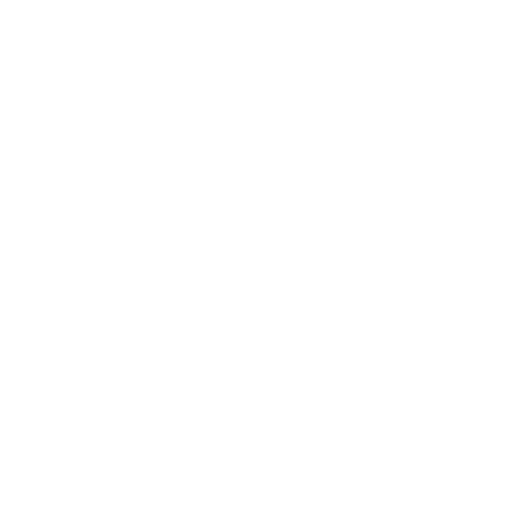
t = 0.00 s
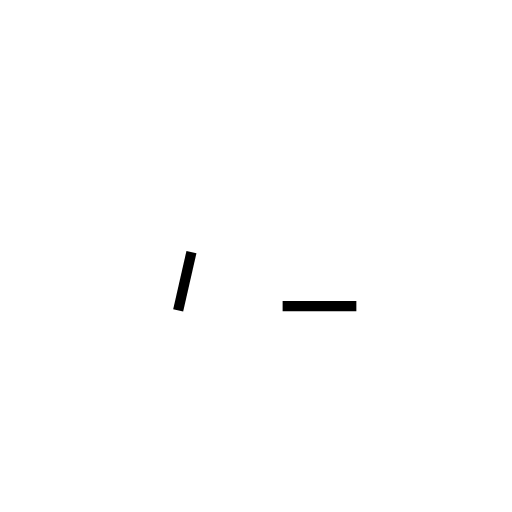
t = 0.39 s
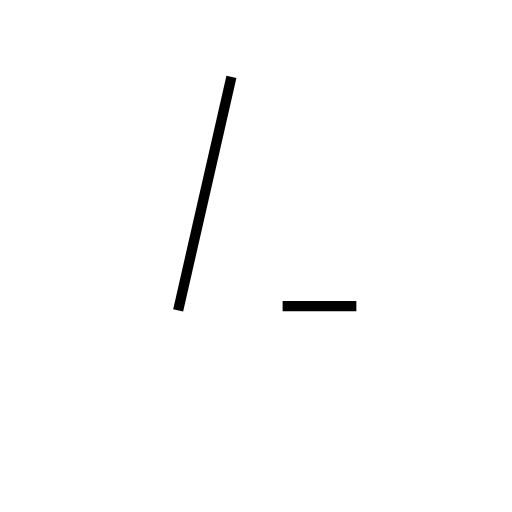
t = 0.92 s
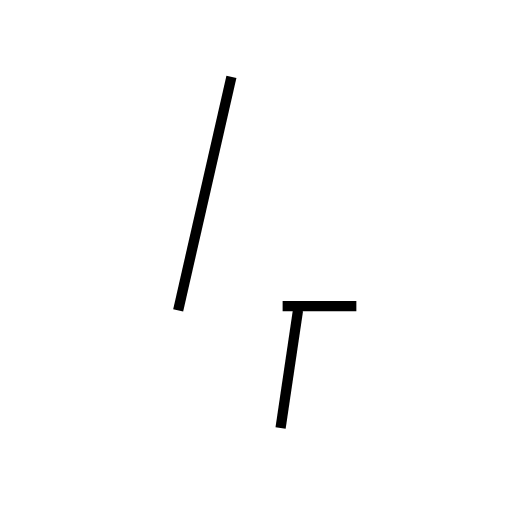
t = 1.27 s
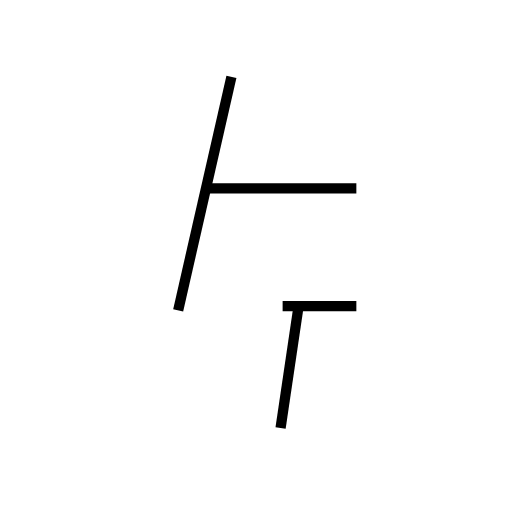
t = 1.71 s
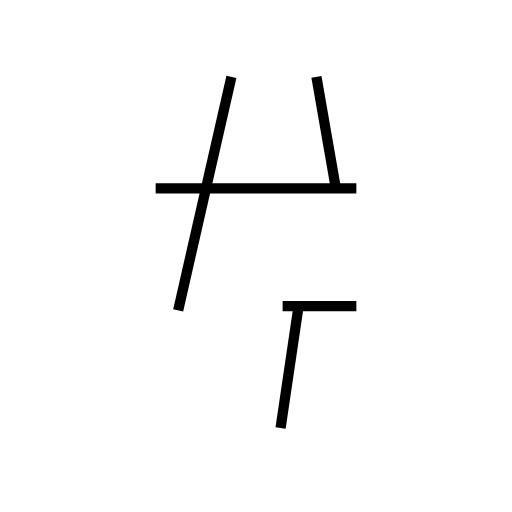
t = 2.19 s

The animated SVG that drew these frames (rendered in a browser with its animation timeline set to each time). Animation: 5 SMIL elements (animate=5); one cycle of 2.19 s.

<?xml version='1.0' encoding='utf-8'?>
<svg viewBox="0.0 -6.0 50.0 50.0" version="1.1" xmlns="http://www.w3.org/2000/svg"><rect x="-1000" y="-1000" width="2000" height="2000" stroke="white" fill="white" /><g style="fill:none;stroke:#000000;stroke-width:1"><path d="M 27.6 -14.1 L 34.8 -14.1 " transform="translate(0.0 38.0)" stroke-dasharray="7.199999999999996" stroke-dashoffset="7.199999999999996"><animate attributeName="stroke-dashoffset" from="7.199999999999996" to="0" dur="0.21599999999999986s" begin="0s" fill="freeze" /></path><path d="M 17.4 -13.7 L 22.6 -36.5 " transform="translate(0.0 38.0)" stroke-dasharray="23.38546557158955" stroke-dashoffset="23.38546557158955"><animate attributeName="stroke-dashoffset" from="23.38546557158955" to="0" dur="0.7015639671476864s" begin="0.21599999999999986s" fill="freeze" /></path><path d="M 27.4 -2.2 L 29.1 -13.7 " transform="translate(0.0 38.0)" stroke-dasharray="11.624973118248489" stroke-dashoffset="11.624973118248489"><animate attributeName="stroke-dashoffset" from="11.624973118248489" to="0" dur="0.34874919354745465s" begin="0.9175639671476863s" fill="freeze" /></path><path d="M 34.8 -25.6 L 15.2 -25.6 " transform="translate(0.0 38.0)" stroke-dasharray="19.599999999999998" stroke-dashoffset="19.599999999999998"><animate attributeName="stroke-dashoffset" from="19.599999999999998" to="0" dur="0.588s" begin="1.266313160695141s" fill="freeze" /></path><path d="M 32.8 -25.6 L 30.9 -36.5" transform="translate(0.0 38.0)" stroke-dasharray="11.064357188738981" stroke-dashoffset="11.064357188738981"><animate attributeName="stroke-dashoffset" from="11.064357188738981" to="0" dur="0.3319307156621694s" begin="1.854313160695141s" fill="freeze" /></path></g></svg>
